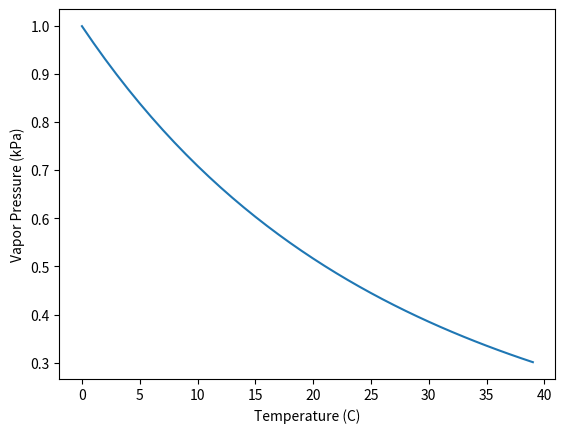

This figure's Python source: (Note: this script raises an exception after producing the figure.)
# [redacted]
# Please adhere to university policy 

import matplotlib.pyplot as plt
import numpy as np

# This function calculates the vapor pressure of water at a given temperature, using the Clausius-Clapeyron equation.
# The equation is as follows: e = 0.611 ** ((17.502 * T) / (240.97 + T))
# Where e is the vapor pressure in kPa, and T is the temperature in degrees Celsius.
def clausius_clapeyron(T): 
    return 0.611 ** ((17.502 * T) / (240.97 + T))

# This function plots a the vapor pressure along a range of temperatures
# Temperatures should be in degrees Celcius
def plot_range(start, end):
    temperatures = np.arange(start, end, 1)
    vapor_pressures = [clausius_clapeyron(t) for t in temperatures]

    plt.plot(temperatures, vapor_pressures)
    plt.xlabel("Temperature (C)")
    plt.ylabel("Vapor Pressure (kPa)")
    plt.savefig('homework1/generated/clausius-clapeyron.png')
    plt.show()

plot_range(0, 40)